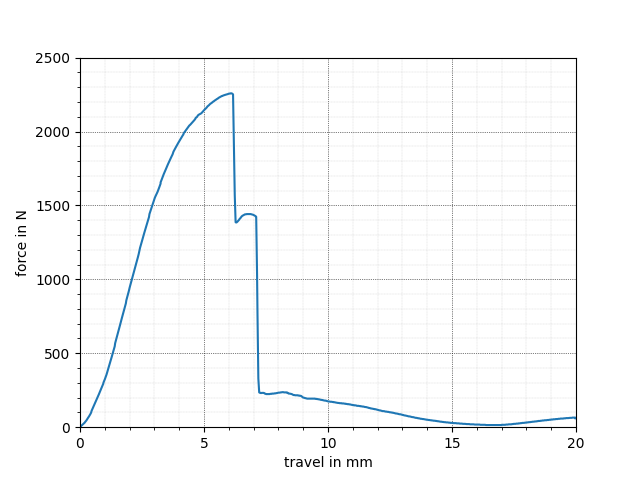

The file beside this chart, header and first rows:
x, y
-0.017, 3.247
0.000, 3.247
0.017, 4.871
0.017, 6.494
0.035, 8.118
0.052, 9.742
0.086, 14.61
0.121, 19.48
0.138, 22.73
0.156, 25.98
0.190, 30.85
0.207, 35.72
0.242, 42.21
0.277, 50.33
0.311, 60.07
0.346, 68.19
0.363, 73.05
0.380, 77.92
0.415, 87.67
0.449, 99.03
0.467, 110.4
0.501, 123.4
0.536, 136.4
0.553, 142.9
0.570, 149.4
0.588, 155.8
0.622, 168.8
0.640, 177
0.674, 188.3
0.691, 194.8
0.726, 209.4
0.761, 222.4
0.795, 237
0.812, 243.5
0.830, 250
0.864, 264.6
0.899, 277.6
0.916, 285.7
0.933, 292.2
0.951, 303.6
0.968, 310.1
1.003, 324.7
1.037, 340.9
1.072, 357.1
1.106, 376.6
1.141, 396.1
1.158, 405.8
1.175, 415.6
1.210, 435.1
1.245, 454.5
1.279, 475.7
1.314, 496.8
1.348, 516.2
1.383, 537.3
1.400, 547.1
1.417, 568.2
1.452, 589.3
1.487, 610.4
1.521, 631.5
1.556, 654.2
... 633 more rows
